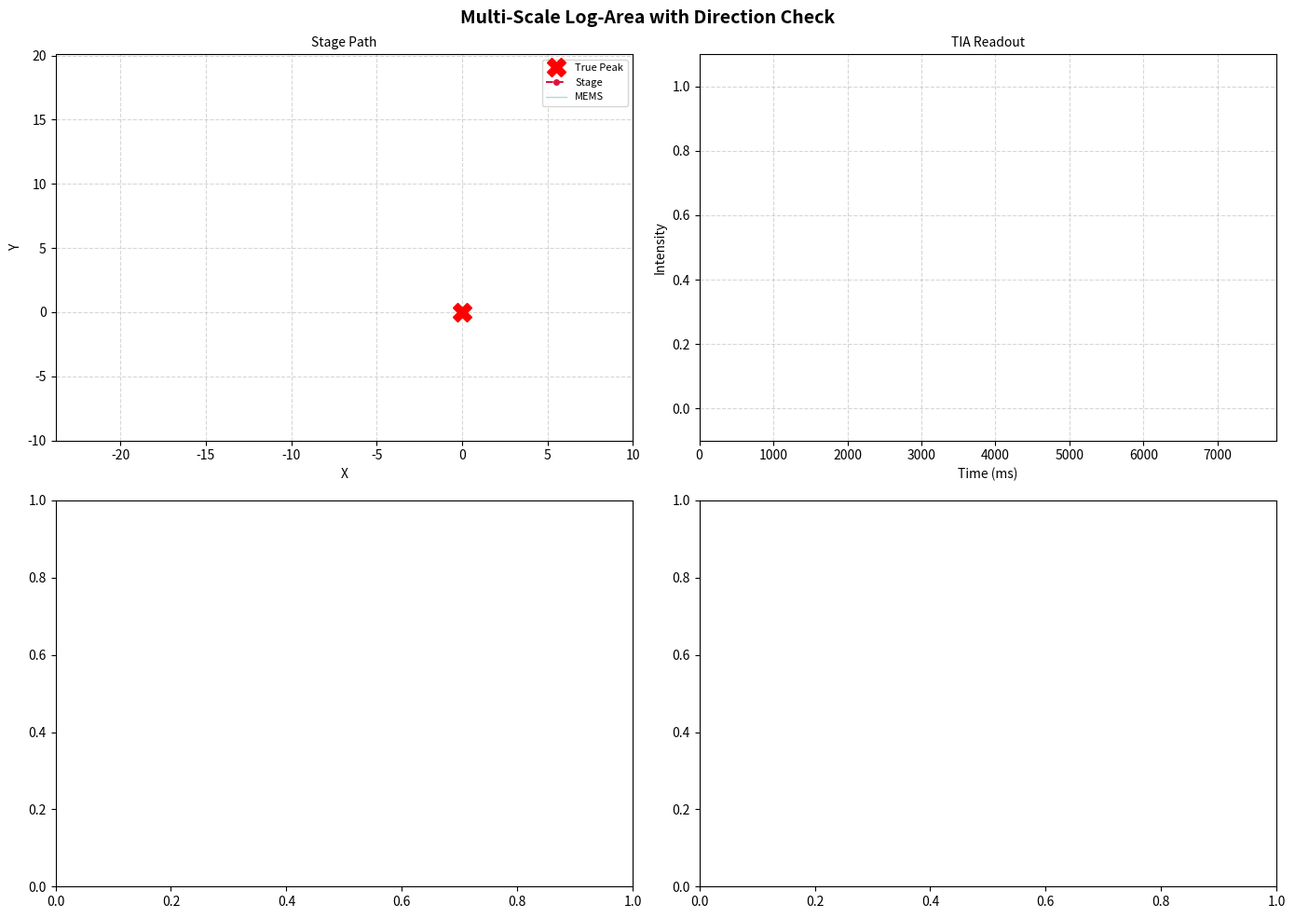

Reproduce this figure in Python.
import numpy as np
import matplotlib.pyplot as plt
from matplotlib.animation import FuncAnimation
import math

# ======================== PARAMETERS ============================
SIM_CYCLES = 150
MIN_STEP = 0.0588 * 5
MAX_STEP = 0.375 * 5
NOISE_SIGMA = 0.01

TRUE_PEAK_X = 0
TRUE_PEAK_Y = 0
BEAM_WIDTH = 10.0
MEMS_AMP_X = 5.0
MEMS_AMP_Y = 5.0
FX = 300
FY = 400
SAMPLE_RATE = 2000

START_X = np.random.uniform(-20, 20)
START_Y = np.random.uniform(-20.0, 20.0)

duration = 0.1

ENABLE_BIT_LOG = True
BITS = 8
ENABLE_AREA_QUANT = False

# ---------- Multi‑scale refinement levels ----------
LEVELS = [4.0, 2.0, 1.0]
MAX_REFINE_ITERATIONS = 50
CONVERGENCE_FLIPS = 6          # Check convergence (even in the consecutive flips window)

# ======================== LOG‑AREA HELPER =======================
def log_8bit(x, bits=8):
    if not ENABLE_BIT_LOG:
        return np.log(max(x, 1e-10))
    max_code = 2**bits - 1
    code = int(round(max(0, min(1, x)) * max_code))
    if not hasattr(log_8bit, 'table'):
        log_8bit.table = np.log(np.arange(2**bits) / max_code + 1e-10)
    return log_8bit.table[code]

def quantize_amplitude(amp, bits=8):
    if not ENABLE_AREA_QUANT:
        return amp
    max_code = 2**bits - 1
    code = int(round(max(0, min(1, amp)) * max_code))
    return code / max_code

def log_area_step(a0, h1, a1, h2, a2):
    if abs(h1) < 1e-9 or abs(h2) < 1e-9:
        return 0.0
    a0_q = quantize_amplitude(a0)
    a1_q = quantize_amplitude(a1)
    a2_q = quantize_amplitude(a2)
    ln_a0 = log_8bit(a0_q)
    ln_a1 = log_8bit(a1_q)
    ln_a2 = log_8bit(a2_q)
    denom = (ln_a2 - ln_a1) / h2 - (ln_a1 - ln_a0) / h1
    if abs(denom) < 1e-9:
        return 0.0
    step = (-h1/2.0 - h2) - ((ln_a1 - ln_a0) / (2.0 * h1 * denom)) * (h1 + h2)
    return step

# ======================== SIMULATION ===================
def simulate_analog_readout(stage_x, stage_y, duration=duration):
    samples = int(duration * SAMPLE_RATE)
    t = np.linspace(0, duration, samples)
    x_mems = MEMS_AMP_X * np.sin(2 * np.pi * FX * t)
    y_mems = MEMS_AMP_Y * np.sin(2 * np.pi * FY * t)
    x_total = stage_x + x_mems
    y_total = stage_y + y_mems
    intensity = np.exp(-((x_total - TRUE_PEAK_X)**2 + (y_total - TRUE_PEAK_Y)**2) / (2 * BEAM_WIDTH**2))
    intensity += np.random.normal(0, NOISE_SIGMA, size=samples)

    T_X = 1 / FX
    T_Y = 1 / FY
    samples_TX = int(T_X * SAMPLE_RATE)
    samples_TY = int(T_Y * SAMPLE_RATE)

    area_x = np.mean(intensity[:samples_TX])
    area_y = np.mean(intensity[:samples_TY])

    local_dc_offset_x = np.mean(intensity[:samples_TX])
    local_dc_offset_y = np.mean(intensity[:samples_TY])
    
    ref_wave_x = np.sin(2 * np.pi * FX * t[:samples_TX])
    ref_wave_y = np.sin(2 * np.pi * FY * t[:samples_TY])
    
    mixer_x = (intensity[:samples_TX] - local_dc_offset_x) * ref_wave_x
    mixer_y = (intensity[:samples_TY] - local_dc_offset_y) * ref_wave_y

    # ---------------------------------------------------------------------
    # SNAPSHOTS AT THE 90° AND 270° MIXER PEAKS
    # ---------------------------------------------------------------------
    # Find the exact array indices where the reference wave hits max (+1) and min (-1)
    idx_90_x = np.argmax(ref_wave_x)
    idx_270_x = np.argmin(ref_wave_x)
    
    idx_90_y = np.argmax(ref_wave_y)
    idx_270_y = np.argmin(ref_wave_y)

    # Sample the 1-bit comparator states directly at your hardware clock edges
    comp_90_x  = 1 if mixer_x[idx_90_x] > 0 else -1
    comp_270_x = 1 if mixer_x[idx_270_x] > 0 else -1
    
    comp_90_y  = 1 if mixer_y[idx_90_y] > 0 else -1
    comp_270_y = 1 if mixer_y[idx_270_y] > 0 else -1

    # In-phase side: both are 1. Out-of-phase side: both are -1.
    # Combining them via an addition blocks noise coin-flips completely.
    # Add the two 1-bit comparator states together
    sum_x = comp_90_x + comp_270_x
    sum_y = comp_90_y + comp_270_y

    # --- THREE-STATE HARDWARE LOGIC ---
    # Far Left of peak (Sum = 2)   -> sign_x = 1
    # Far Right of peak (Sum = -2) -> sign_x = -1
    # Perfect Center (Sum = 0)     -> sign_x = 0
    if sum_x == 0:
        sign_x = 0
    else:
        sign_x = 1 if sum_x > 0 else -1

    if sum_y == 0:
        sign_y = 0
    else:
        sign_y = 1 if sum_y > 0 else -1

    # 2ω amplitude (monitoring only)
    dc = np.mean(intensity)
    sin_2x = np.sin(4 * np.pi * FX * t)
    cos_2x = np.cos(4 * np.pi * FX * t)
    I_2x_sin = np.mean((intensity - dc) * sin_2x)
    I_2x_cos = np.mean((intensity - dc) * cos_2x)
    amp_2omega_x = np.sqrt(I_2x_sin**2 + I_2x_cos**2)

    sin_2y = np.sin(4 * np.pi * FY * t)
    cos_2y = np.cos(4 * np.pi * FY * t)
    I_2y_sin = np.mean((intensity - dc) * sin_2y)
    I_2y_cos = np.mean((intensity - dc) * cos_2y)
    amp_2omega_y = np.sqrt(I_2y_sin**2 + I_2y_cos**2)

    return area_x, area_y, sign_x, sign_y, t, intensity, x_total, y_total, amp_2omega_x, amp_2omega_y

def move_stage(curr_x, curr_y, step_x, step_y):
    lag_x = np.random.uniform(0.95, 1.05)
    lag_y = np.random.uniform(0.95, 1.05)
    new_x = curr_x + step_x * lag_x
    new_y = curr_y + step_y * lag_y
    return new_x, new_y

# ======================== LOGGING ====================
stage_x_hist = [START_X]
stage_y_hist = [START_Y]
time_axis = []
wave_data = []
mems_path_x = []
mems_path_y = []
area_x_hist_all = []
area_y_hist_all = []
sign_x_hist = []
sign_y_hist = []
step_x_hist = []
step_y_hist = []

cycle_counter = 0
latest_amp_2x = 1.0
latest_amp_2y = 1.0

def log_cycle(area_x, area_y, sign_x, sign_y, t_w, intensity, x_path, y_path, step_x, step_y, pos_x, pos_y, amp_2x, amp_2y):
    global cycle_counter, latest_amp_2x, latest_amp_2y
    cycle_counter += 1
    time_axis.append(t_w + (cycle_counter - 1) * duration)
    wave_data.append(intensity)
    mems_path_x.append(x_path)
    mems_path_y.append(y_path)
    area_x_hist_all.append(area_x)
    area_y_hist_all.append(area_y)
    sign_x_hist.append(sign_x)
    sign_y_hist.append(sign_y)
    step_x_hist.append(step_x)
    step_y_hist.append(step_y)
    stage_x_hist.append(pos_x)
    stage_y_hist.append(pos_y)
    latest_amp_2x = amp_2x
    latest_amp_2y = amp_2y

def move_with_chunks(curr_x, curr_y, total_step_x, total_step_y, max_chunk=MAX_STEP):
    # If no movement, readout at current position
    if abs(total_step_x) < 1e-9 and abs(total_step_y) < 1e-9:
        area_x, area_y, sign_x, sign_y, t_w, intensity, x_path, y_path, amp_2x, amp_2y = simulate_analog_readout(curr_x, curr_y)
        log_cycle(area_x, area_y, sign_x, sign_y, t_w, intensity, x_path, y_path, 0.0, 0.0, curr_x, curr_y, amp_2x, amp_2y)
        return curr_x, curr_y, area_x, area_y, sign_x, sign_y

    def get_chunks(total, max_chunk):
        if abs(total) < 1e-9:
            return []
        sign = 1 if total >= 0 else -1
        abs_total = abs(total)
        num_full = int(abs_total // max_chunk)
        rem = abs_total % max_chunk
        chunks = [sign * max_chunk] * num_full
        if rem > 1e-9:
            chunks.append(sign * rem)
        return chunks

    chunks_x = get_chunks(total_step_x, max_chunk)
    chunks_y = get_chunks(total_step_y, max_chunk)
    max_ticks = max(len(chunks_x), len(chunks_y))
    x, y = curr_x, curr_y
    for i in range(max_ticks):
        step_x = chunks_x[i] if i < len(chunks_x) else 0.0
        step_y = chunks_y[i] if i < len(chunks_y) else 0.0
        x, y = move_stage(x, y, step_x, step_y)
        area_x, area_y, sign_x, sign_y, t_w, intensity, x_path, y_path, amp_2x, amp_2y = simulate_analog_readout(x, y)
        log_cycle(area_x, area_y, sign_x, sign_y, t_w, intensity, x_path, y_path, step_x, step_y, x, y, amp_2x, amp_2y)
    return x, y, area_x, area_y, sign_x, sign_y

# ======================== MAIN ====================
current_x, current_y = START_X, START_Y
prev_sign_x = None
prev_sign_y = None

# ---------- Coarse scales ----------
for level_idx, mult in enumerate(LEVELS):
    current_max_step = MAX_STEP * mult
    if current_max_step < MIN_STEP:
        current_max_step = MIN_STEP

    # X collection
    area_x, area_y, sign_x, sign_y, t_w, intensity, x_path, y_path, amp_2x, amp_2y = simulate_analog_readout(current_x, current_y)
    hist_x = [(current_x, area_x, sign_x)]
    log_cycle(area_x, area_y, sign_x, sign_y, t_w, intensity, x_path, y_path, 0.0, 0.0, current_x, current_y, amp_2x, amp_2y)

    step1_x = sign_x * current_max_step
    print(f"Scale {mult:.2f}x Step 1: X={current_x:.2f}, Y={current_y:.2f}, sign_x={sign_x}, move X={step1_x:.2f}")
    current_x, current_y, area_x1, area_y1, sign_x1, sign_y1 = move_with_chunks(current_x, current_y, step1_x, 0.0)
    hist_x.append((current_x, area_x1, sign_x1))

    if area_x1 <= area_x:
        step2_x = -0.9*step1_x
    elif sign_x1 != sign_x:
        step2_x = -0.5 * step1_x
    else:
        step2_x = 0.75*step1_x

    print(f"Scale {mult:.2f}x Step 2: X={current_x:.2f}, Y={current_y:.2f}, sign_x={sign_x}, move X={step2_x:.2f}")
    current_x, current_y, area_x2, area_y2, sign_x2, sign_y2 = move_with_chunks(current_x, current_y, step2_x, 0.0)
    hist_x.append((current_x, area_x2, sign_x2))

    # Y collection
    hist_y = [(current_y, area_y2, sign_y2)]
    step1_y = sign_y2 * current_max_step
    print(f"Scale {mult:.2f}x Step 3: X={current_x:.2f}, Y={current_y:.2f}, sign_y={sign_y}, move Y={step1_y:.2f}")
    current_x, current_y, area_x3_y, area_y3, sign_x3_y, sign_y3 = move_with_chunks(current_x, current_y, 0.0, step1_y)
    hist_y.append((current_y, area_y3, sign_y3))

    if area_y3 <= area_y2:
        step2_y = -0.9*step1_y
    elif sign_y3 != sign_y2:
        step2_y = -0.5 * step1_y
    else:
        step2_y = 0.75*step1_y

    print(f"Scale {mult:.2f}x Step 4: X={current_x:.2f}, Y={current_y:.2f}, sign_y={sign_y}, move Y={step2_y:.2f}")
    current_x, current_y, area_x4_y, area_y4, sign_x4_y, sign_y4 = move_with_chunks(current_x, current_y, 0.0, step2_y)
    hist_y.append((current_y, area_y4, sign_y4))

    # Jump
    x0, a0, _ = hist_x[0]; x1, a1, _ = hist_x[1]; x2, a2, _ = hist_x[2]
    step_x_calc = log_area_step(a0, step1_x, a1, step2_x, a2)
    if np.isnan(step_x_calc) or abs(step_x_calc) < 1e-9:
        step_x_calc = sign_x2 * current_max_step
    step_x = np.clip(step_x_calc, -current_max_step, current_max_step)

    y0, b0, _ = hist_y[0]; y1, b1, _ = hist_y[1]; y2, b2, _ = hist_y[2]
    step_y_calc = log_area_step(b0, step1_y, b1, step2_y, b2)
    if np.isnan(step_y_calc) or abs(step_y_calc) < 1e-9:
        step_y_calc = sign_y4 * current_max_step
    step_y = np.clip(step_y_calc, -current_max_step, current_max_step)

    current_x, current_y, _, _, _, _ = move_with_chunks(current_x, current_y, step_x, step_y)
    print(f"Scale {mult:.2f}x: jump X={step_x:.2f}, Y={step_y:.2f}")

# ---------- Refinement (independent axis convergence with freeze) ----------
print("Entering refinement...")
x_hist = [p for p, a, s in hist_x]
a_hist = [a for p, a, s in hist_x]
sign_x_last = hist_x[-1][2]
y_hist = [p for p, a, s in hist_y]
b_hist = [a for p, a, s in hist_y]
sign_y_last = hist_y[-1][2]

# Initializing explicitly named local loop state variables using your exact outputs
h1_x, h2_x = step1_x, step2_x
ref_ax0, ref_ax1, ref_ax2 = area_x, area_x1, area_x2
sign_x_last = sign_x2

h1_y, h2_y = step1_y, step2_y
ref_ay0, ref_ay1, ref_ay2 = hist_y[0][1], hist_y[1][1], hist_y[2][1]
sign_y_last = sign_y4

refine_count = 0
converged_x = False
converged_y = False
flip_counter_x = 0
flip_counter_y = 0
prev_step_sign_x = 0
prev_step_sign_y = 0

while not (converged_x and converged_y) and refine_count < MAX_REFINE_ITERATIONS:
    refine_count += 1

    # Compute X step (only if not converged) using explicit named inputs
    if not converged_x:
        step_x_calc = log_area_step(ref_ax0, h1_x, ref_ax1, h2_x, ref_ax2)
        if np.isnan(step_x_calc) or abs(step_x_calc) < 1e-9:
            step_x_calc = sign_x_last * MAX_STEP
        if abs(step_x_calc) > 1e-9 and np.sign(step_x_calc) != sign_x_last:
            step_x_calc = sign_x_last * MAX_STEP * 0.5
        step_x = np.clip(step_x_calc, -MAX_STEP, MAX_STEP)
    else:
        step_x = 0.0

    # Compute Y step (only if not converged) using explicit named inputs
    if not converged_y:
        step_y_calc = log_area_step(ref_ay0, h1_y, ref_ay1, h2_y, ref_ay2)
        if np.isnan(step_y_calc) or abs(step_y_calc) < 1e-9:
            step_y_calc = sign_y_last * MAX_STEP
        if abs(step_y_calc) > 1e-9 and np.sign(step_y_calc) != sign_y_last:
            step_y_calc = sign_y_last * MAX_STEP * 0.5
        step_y = np.clip(step_y_calc, -MAX_STEP, MAX_STEP)
    else:
        step_y = 0.0
        
    # Update flip counters (only for non‑converged axes)
    if not converged_x:
        sign_x_step = 1 if step_x > 0 else (-1 if step_x < 0 else 0)
        if sign_x_step != 0 and sign_x_step != prev_step_sign_x:
            flip_counter_x += 1
        else:
            flip_counter_x = 0
        prev_step_sign_x = sign_x_step
        if flip_counter_x >= CONVERGENCE_FLIPS and flip_counter_x % 2 == 0:
            print(f"X converged at iteration {refine_count} (flips={flip_counter_x})")
            converged_x = True
            # Ensure step_x is zero for the move
            step_x = 0.0

    if not converged_y:
        sign_y_step = 1 if step_y > 0 else (-1 if step_y < 0 else 0)
        if sign_y_step != 0 and sign_y_step != prev_step_sign_y:
            flip_counter_y += 1
        else:
            flip_counter_y = 0
        prev_step_sign_y = sign_y_step
        if flip_counter_y >= CONVERGENCE_FLIPS and flip_counter_y % 2 == 0:
            print(f"Y converged at iteration {refine_count} (flips={flip_counter_y})")
            converged_y = True
            step_y = 0.0

    # Execute the motor commands
    current_x, current_y, next_area_x, next_area_y, sign_x_next, sign_y_next = move_with_chunks(current_x, current_y, step_x, step_y)

    # Shift streaming relative states forward for the X axis segment
    if not converged_x:
        h1_x = h2_x
        h2_x = step_x
        ref_ax0 = ref_ax1
        ref_ax1 = ref_ax2
        ref_ax2 = next_area_x
        sign_x_last = sign_x_next

    # Shift streaming relative states forward for the Y axis segment
    if not converged_y:
        h1_y = h2_y
        h2_y = step_y
        ref_ay0 = ref_ay1
        ref_ay1 = ref_ay2
        ref_ay2 = next_area_y
        sign_y_last = sign_y_next
        
    print(f"Refine {refine_count}: X={current_x:.2f}, Y={current_y:.2f}, X step={step_x:.2f}, flips={flip_counter_x}, Y step={step_y:.2f}, flips={flip_counter_y}")

if not converged_x:
    print("X did not converge within iteration limit.")
if not converged_y:
    print("Y did not converge within iteration limit.")

final_x = current_x
final_y = current_y
err_x = abs(final_x - TRUE_PEAK_X)
err_y = abs(final_y - TRUE_PEAK_Y)
print(f"\nFinal position: ({final_x:.2f}, {final_y:.2f})")
print(f"Error: X = {err_x:.3f} µm, Y = {err_y:.3f} µm")

# ======================== PLOTTING ===================
t_flat = np.concatenate(time_axis) * 1000
wave_flat = np.concatenate(wave_data)
num_frames = len(stage_x_hist) - 1
cycles = np.arange(1, len(area_x_hist_all)+1)

max_area_display = max(max(area_x_hist_all), max(area_y_hist_all), 1)
norm_area_x = np.array(area_x_hist_all) / max_area_display
norm_area_y = np.array(area_y_hist_all) / max_area_display

fig, ((ax_track, ax_scope), (ax_tdc, ax_sign)) = plt.subplots(2, 2, figsize=(14, 10))
fig.suptitle("Multi‑Scale Log‑Area with Direction Check", fontsize=14, fontweight='bold')

ax_track.set_xlim(min(START_X, TRUE_PEAK_X) - 10, max(START_X, TRUE_PEAK_X) + 10)
ax_track.set_ylim(min(START_Y, TRUE_PEAK_Y) - 10, max(START_Y, TRUE_PEAK_Y) + 10)
ax_track.grid(True, linestyle='--', alpha=0.5)
ax_track.set_title("Stage Path", fontsize=10)
ax_track.set_xlabel("X")
ax_track.set_ylabel("Y")
ax_track.plot(TRUE_PEAK_X, TRUE_PEAK_Y, 'X', color='red', markersize=14, label="True Peak")
stage_line, = ax_track.plot([], [], 'o--', color='crimson', lw=1.5, markersize=4, label="Stage")
mems_trace, = ax_track.plot([], [], color='teal', alpha=0.3, lw=1.0, label="MEMS")
ax_track.legend(loc="upper right", fontsize=8)

ax_scope.set_xlim(0, t_flat[-1])
ax_scope.set_ylim(-0.1, 1.1)
ax_scope.grid(True, linestyle='--', alpha=0.5)
ax_scope.set_title("TIA Readout", fontsize=10)
ax_scope.set_xlabel("Time (ms)")
ax_scope.set_ylabel("Intensity")
scope_line, = ax_scope.plot([], [], color='forestgreen', lw=2)

def update(frame):
    stage_line.set_data(stage_x_hist[:frame+1], stage_y_hist[:frame+1])
    if frame < len(mems_path_x):
        mems_trace.set_data(mems_path_x[frame], mems_path_y[frame])
    end_idx = sum(len(w) for w in wave_data[:frame+1])
    scope_line.set_data(t_flat[:end_idx], wave_flat[:end_idx])

    ax_tdc.clear()
    ax_tdc.grid(True, linestyle='--', alpha=0.5)
    ax_tdc.set_title("TDC Area (normalized)", fontsize=10)
    ax_tdc.set_xlabel("Cycle")
    ax_tdc.set_ylabel("Normalized Area")
    x_vals = cycles[:frame+1]
    yx_vals = norm_area_x[:frame+1]
    yy_vals = norm_area_y[:frame+1]
    ax_tdc.bar(x_vals, yx_vals, facecolor='none', edgecolor='darkorange', linewidth=1, hatch='/', label='TDC X')
    ax_tdc.bar(x_vals, yy_vals, facecolor='none', edgecolor='purple', linewidth=1, hatch='\\\\', label='TDC Y')
    ax_tdc.legend(loc="upper right", fontsize=8)
    ax_tdc.set_xlim(0, SIM_CYCLES+1)
    ax_tdc.set_ylim(0, 1.05)

    ax_sign.clear()
    ax_sign.grid(True, linestyle='--', alpha=0.5)
    ax_sign.set_title("Mixer Sign (for reference)", fontsize=10)
    ax_sign.set_xlabel("Cycle")
    ax_sign.set_ylabel("Sign")
    ax_sign.axhline(0, color='gray', linestyle='--', alpha=0.5)
    x_vals = cycles[:frame+1]
    sx_vals = sign_x_hist[:frame+1]
    sy_vals = sign_y_hist[:frame+1]
    ax_sign.plot(x_vals, sx_vals, 'o-', color='darkorange', label='Sign X')
    ax_sign.plot(x_vals, sy_vals, 's-', color='purple', label='Sign Y')
    ax_sign.legend(loc="upper right", fontsize=8)
    ax_sign.set_xlim(0, SIM_CYCLES+1)
    ax_sign.set_ylim(-1.2, 1.2)

    return stage_line, mems_trace, scope_line

ani = FuncAnimation(fig, update, frames=num_frames, interval=200, blit=False, repeat=True)
plt.tight_layout()
plt.show()
